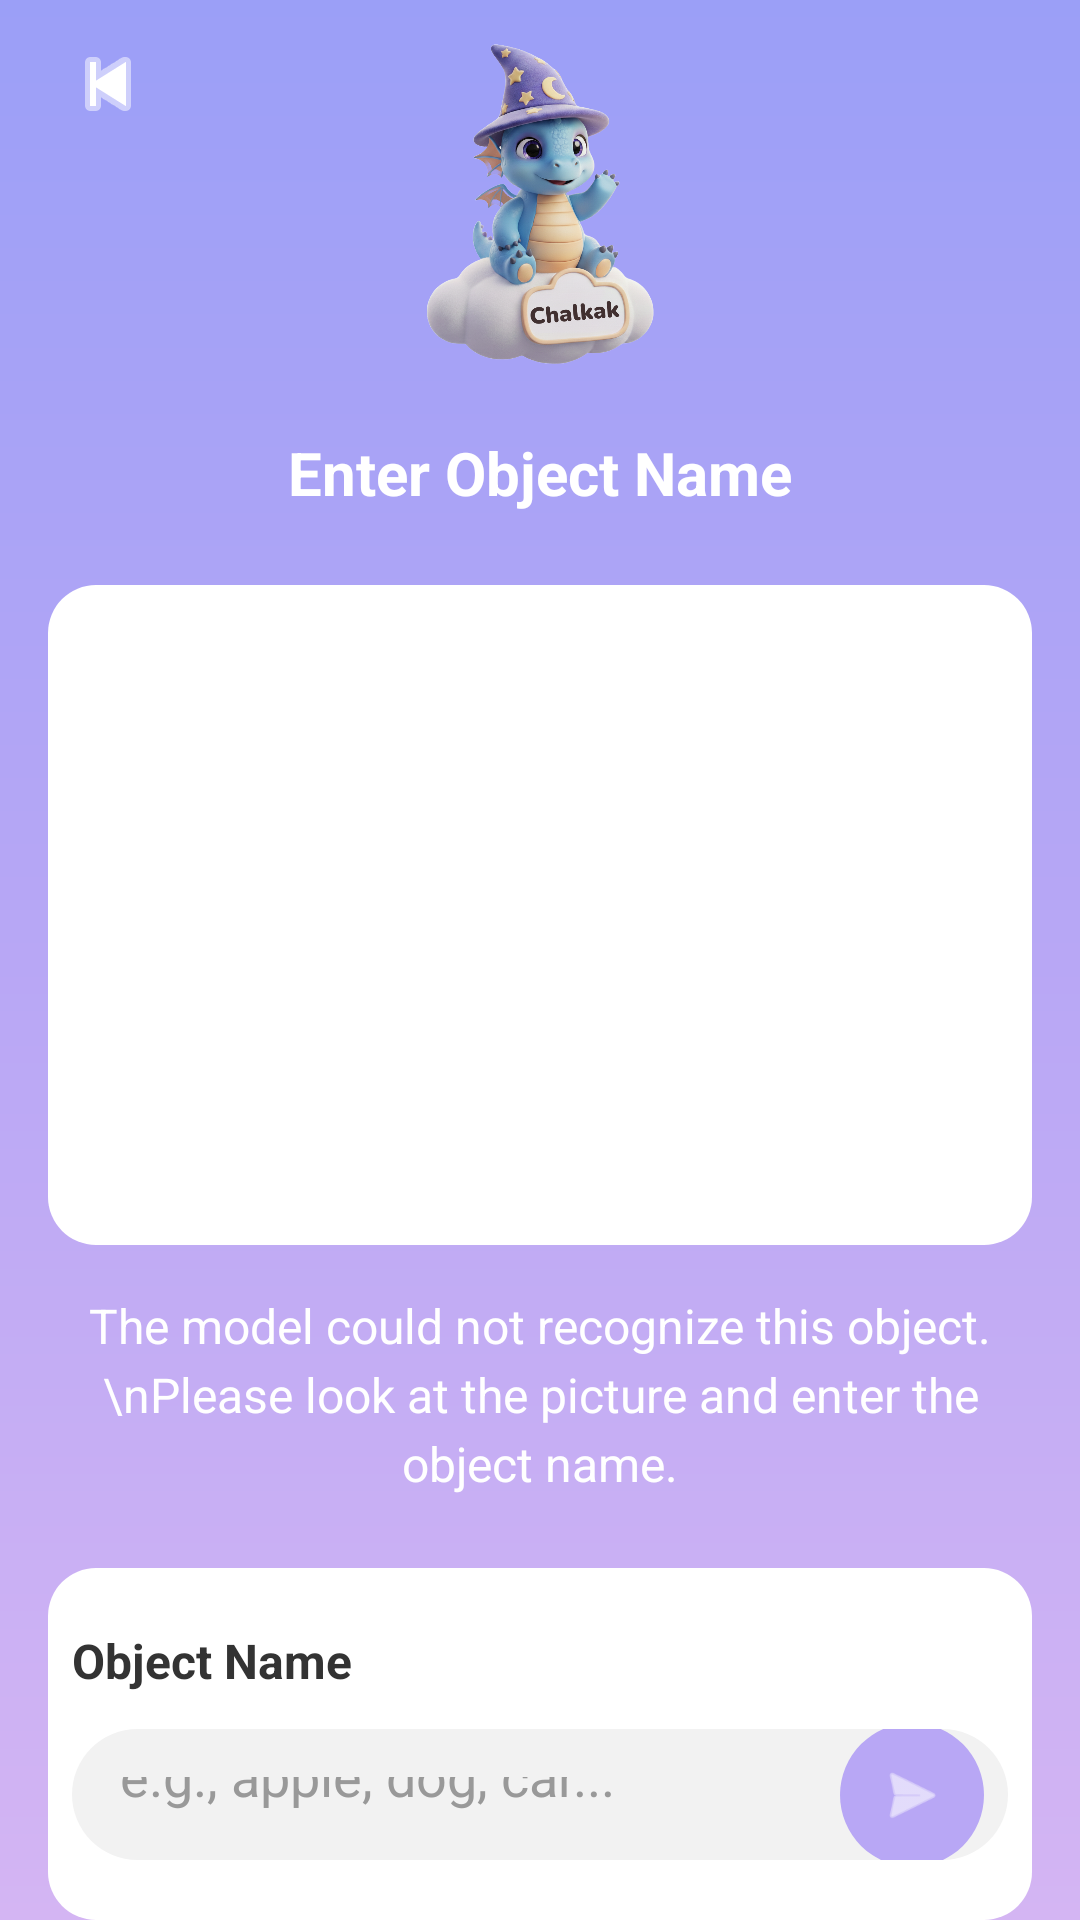

Layout XML and referenced resources for this Android screen:
<!-- AndroidManifest.xml: application theme Theme.Chalkak -->
<!-- res/layout/fragment_object_input.xml -->
<?xml version="1.0" encoding="utf-8"?>
<LinearLayout xmlns:android="http://schemas.android.com/apk/res/android"
    xmlns:app="http://schemas.android.com/apk/res-auto"
    android:id="@+id/input_root"
    android:layout_width="match_parent"
    android:layout_height="match_parent"
    android:orientation="vertical"
    android:background="@drawable/bg_magic_gradient">

    
    <androidx.constraintlayout.widget.ConstraintLayout
        android:layout_width="match_parent"
        android:layout_height="wrap_content"
        android:paddingTop="@dimen/padding_small"
        android:paddingBottom="@dimen/padding_standard">

        <ImageButton
            android:id="@+id/btn_back"
            android:layout_width="40dp"
            android:layout_height="40dp"
            android:layout_marginStart="16dp"
            android:background="@drawable/bg_button_transparent_ripple"
            android:contentDescription="Back"
            android:padding="4dp"
            app:layout_constraintStart_toStartOf="parent"
            app:layout_constraintTop_toTopOf="parent"
            app:tint="#FFFFFF"
            app:srcCompat="@android:drawable/ic_media_previous" />

        <ImageView
            android:id="@+id/img_mascot"
            android:layout_width="120dp"
            android:layout_height="120dp"
            android:scaleType="centerInside"
            android:adjustViewBounds="true"
            app:layout_constraintStart_toStartOf="parent"
            app:layout_constraintEnd_toEndOf="parent"
            app:layout_constraintTop_toTopOf="parent"
            app:srcCompat="@drawable/main_character"
            android:contentDescription="Mascot" />

        <TextView
            android:id="@+id/txt_title"
            android:layout_width="wrap_content"
            android:layout_height="wrap_content"
            android:layout_marginTop="16dp"
            android:text="Enter Object Name"
            android:textColor="#FFFFFF"
            android:textSize="20sp"
            android:textStyle="bold"
            app:layout_constraintStart_toStartOf="parent"
            app:layout_constraintEnd_toEndOf="parent"
            app:layout_constraintTop_toBottomOf="@id/img_mascot" />

    </androidx.constraintlayout.widget.ConstraintLayout>

    
    <LinearLayout
        android:layout_width="match_parent"
        android:layout_height="0dp"
        android:layout_weight="1"
        android:orientation="vertical"
        android:paddingLeft="@dimen/padding_standard"
        android:paddingRight="@dimen/padding_standard"
        android:paddingTop="8dp">

        
        <LinearLayout
            android:id="@+id/card_image"
            android:layout_width="match_parent"
            android:layout_height="wrap_content"
            android:background="@drawable/bg_card_white_pure"
            android:paddingLeft="@dimen/padding_small"
            android:paddingRight="@dimen/padding_small"
            android:paddingTop="10dp"
            android:paddingBottom="10dp"
            android:orientation="vertical">

            <ImageView
                android:id="@+id/img_preview"
                android:layout_width="match_parent"
                android:layout_height="@dimen/image_preview_height"
                android:scaleType="fitCenter"
                android:contentDescription="Preview Image"
                android:src="@drawable/demo" />
        </LinearLayout>

        
        <TextView
            android:id="@+id/txt_description"
            android:layout_width="match_parent"
            android:layout_height="wrap_content"
            android:layout_marginTop="16dp"
            android:text="The model could not recognize this object.\nPlease look at the picture and enter the object name."
            android:textColor="#FFFFFF"
            android:textSize="16sp"
            android:gravity="center"
            android:lineSpacingExtra="4dp" />

        
        <LinearLayout
            android:layout_width="match_parent"
            android:layout_height="wrap_content"
            android:layout_marginTop="24dp"
            android:background="@drawable/bg_card_white_pure"
            android:orientation="vertical"
            android:paddingLeft="@dimen/padding_small"
            android:paddingRight="@dimen/padding_small"
            android:paddingTop="20dp"
            android:paddingBottom="20dp">

            <TextView
                android:id="@+id/txt_input_label"
                android:layout_width="wrap_content"
                android:layout_height="wrap_content"
                android:text="Object Name"
                android:textColor="#333333"
                android:textSize="16sp"
                android:textStyle="bold"
                android:layout_marginBottom="12dp" />

            
            <FrameLayout
                android:layout_width="match_parent"
                android:layout_height="wrap_content">

                <EditText
                    android:id="@+id/edt_object_name"
                    android:layout_width="match_parent"
                    android:layout_height="wrap_content"
                    android:hint="e.g., apple, dog, car..."
                    android:textColor="#333333"
                    android:textColorHint="#999999"
                    android:textSize="18sp"
                    android:paddingStart="16dp"
                    android:paddingEnd="60dp"
                    android:paddingTop="16dp"
                    android:paddingBottom="16dp"
                    android:background="@drawable/bg_card_white"
                    android:inputType="text"
                    android:maxLines="1"
                    android:imeOptions="actionDone"
                    android:singleLine="true" />

                <ImageButton
                    android:id="@+id/btn_confirm"
                    android:layout_width="48dp"
                    android:layout_height="48dp"
                    android:layout_gravity="end|center_vertical"
                    android:background="@drawable/bg_circle_medium_purple_ripple"
                    android:contentDescription="Confirm"
                    android:padding="12dp"
                    android:scaleType="fitCenter"
                    android:tint="#FFFFFF"
                    app:tint="#FFFFFF"
                    app:srcCompat="@android:drawable/ic_menu_send"
                    android:layout_marginEnd="8dp" />

            </FrameLayout>

        </LinearLayout>

    </LinearLayout>

</LinearLayout>
<!-- resources referenced by this layout -->
<resources>
  <dimen name="image_preview_height">200dp</dimen>
  <dimen name="padding_small">8dp</dimen>
  <dimen name="padding_standard">16dp</dimen>
  <!-- drawable bg_button_transparent_ripple (drawable) -->
  <?xml version="1.0" encoding="utf-8"?>
  
  <ripple xmlns:android="http://schemas.android.com/apk/res/android"
      android:color="#40000000">
      <item android:id="@android:id/mask">
          <shape android:shape="rectangle">
              <solid android:color="#FFFFFF" />
          </shape>
      </item>
  </ripple>
  <!-- drawable bg_card_white (drawable) -->
  <?xml version="1.0" encoding="utf-8"?>
  
  <shape xmlns:android="http://schemas.android.com/apk/res/android" android:shape="rectangle">
      <corners android:radius="24dp" />
      <solid android:color="#F2F2F2" />
  </shape>
  <!-- drawable bg_card_white_pure (drawable) -->
  <?xml version="1.0" encoding="utf-8"?>
  
  <shape xmlns:android="http://schemas.android.com/apk/res/android" android:shape="rectangle">
      <corners android:radius="16dp" />
      <solid android:color="#FFFFFF" />
  </shape>
  <!-- drawable bg_circle_medium_purple_ripple (drawable) -->
  <?xml version="1.0" encoding="utf-8"?>
  
  <ripple xmlns:android="http://schemas.android.com/apk/res/android"
      android:color="#8B7FC7">
      <item>
          <shape android:shape="oval">
              <solid android:color="#B8A7F5" />
          </shape>
      </item>
  </ripple>
  <!-- drawable bg_magic_gradient (drawable) -->
  <?xml version="1.0" encoding="utf-8"?>
  
  <shape xmlns:android="http://schemas.android.com/apk/res/android" android:shape="rectangle">
      <gradient
          android:type="linear"
          android:angle="270"
          android:startColor="#9B9FF7"
          android:centerColor="#B8A7F5"
          android:endColor="#D4B5F3" />
  </shape>
  <!-- drawable main_character: png bitmap (drawable, 707642 bytes) -->
  <style name="Theme.Chalkak" parent="Base.Theme.Chalkak" />
  <style name="Base.Theme.Chalkak" parent="Theme.Material3.DayNight.NoActionBar">
          
          
      </style>
</resources>
